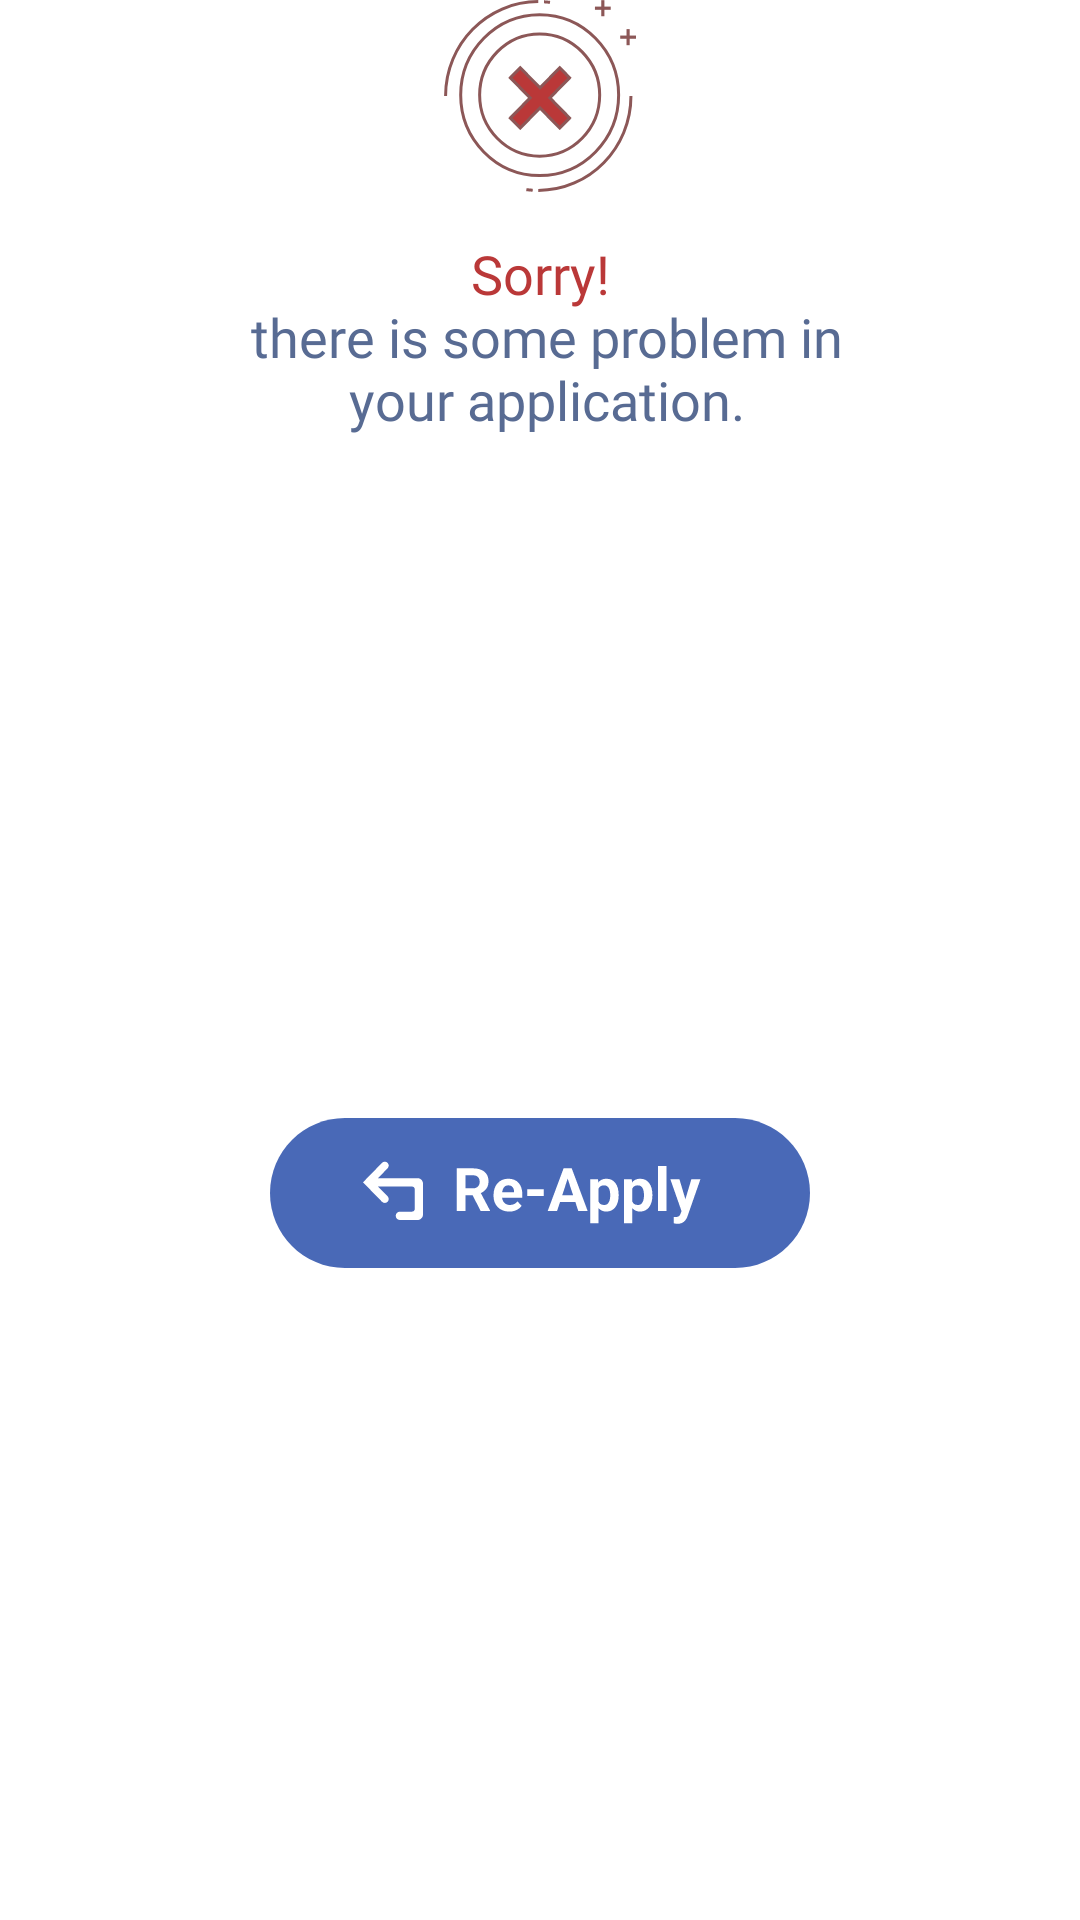

This screen was rendered from an Android layout file. Write that file and the resources it references.
<!-- AndroidManifest.xml: application theme Theme.ESPOnBoarding -->
<!-- res/layout/final_last_rejected.xml -->
<?xml version="1.0" encoding="utf-8"?>
<layout xmlns:android="http://schemas.android.com/apk/res/android"
    xmlns:app="http://schemas.android.com/apk/res-auto">

    <data>

    </data>

    <androidx.constraintlayout.widget.ConstraintLayout
        android:layout_width="match_parent"
        android:layout_height="wrap_content"
        android:id="@+id/final_rejected"
        android:clickable="true"
        android:focusable="true">

        <androidx.appcompat.widget.AppCompatImageView
            android:id="@+id/iv_cross"
            android:layout_width="wrap_content"
            android:layout_height="wrap_content"
            android:foregroundGravity="center"
            android:src="@drawable/ic_cross_icon"
            app:layout_constraintEnd_toEndOf="parent"
            app:layout_constraintStart_toStartOf="parent"
            app:layout_constraintTop_toTopOf="parent" />

    <androidx.appcompat.widget.AppCompatTextView
        android:layout_width="wrap_content"
        android:layout_height="wrap_content"
        android:layout_marginTop="@dimen/_15DP"
        android:gravity="center"
        android:text="@string/sorry_there_is_some_problem_in_your_application"
        android:textColor="@color/black_5B"
        android:textSize="@dimen/_18SP"
        android:id="@+id/sorry"
        app:fontFamily="@font/roboto_bold"
        app:layout_constraintEnd_toEndOf="parent"
        app:layout_constraintStart_toStartOf="parent"
        app:layout_constraintTop_toBottomOf="@id/iv_cross" />


        <androidx.appcompat.widget.AppCompatButton
            android:id="@+id/re_apply_btn"
            style="@style/custombutton"
            android:layout_width="wrap_content"
            android:layout_height="wrap_content"
            android:layout_marginStart="@dimen/_30DP"
            android:layout_marginTop="@dimen/_30DP"
            android:layout_marginEnd="@dimen/_30DP"
            android:layout_marginBottom="@dimen/_20DP"
            android:background="@drawable/ic_reapply_button"
            android:fontFamily="@font/roboto_regular"
            android:gravity="center"
            app:layout_constraintBottom_toBottomOf="parent"
            app:layout_constraintEnd_toEndOf="parent"
            app:layout_constraintTop_toBottomOf="@id/sorry"
            app:layout_constraintStart_toStartOf="parent" />

    </androidx.constraintlayout.widget.ConstraintLayout>
</layout>
<!-- resources referenced by this layout -->
<resources>
  <color name="black_5B">#586B93</color>
  <dimen name="_15DP">15dp</dimen>
  <dimen name="_18SP">18sp</dimen>
  <dimen name="_20DP">20dp</dimen>
  <dimen name="_30DP">30dp</dimen>
  <!-- drawable ic_cross_icon: vector/xml drawable (drawable, 2706 chars, omitted) -->
  <!-- drawable ic_reapply_button: vector/xml drawable (drawable, 5847 chars, omitted) -->
  <string name="sorry_there_is_some_problem_in_your_application"><font color="#BA3838">Sorry!\n</font> there is some problem in\n your application.</string>
  <style name="custombutton">
          <item name="android:layout_width">match_parent</item>
          <item name="android:layout_height">wrap_content</item>
          <item name="android:padding">@dimen/_10DP</item>
          <item name="android:textSize">@dimen/_20SP</item>
          <item name="android:textColor">@color/white</item>
          <item name="android:fontFamily">@font/roboto_medium</item>
          <item name="android:textAllCaps">false</item>
      </style>
  <style name="Theme.ESPOnBoarding" parent="Theme.MaterialComponents.Light.NoActionBar">
          
          <item name="android:forceDarkAllowed" tools:targetApi="q">false</item>
  
          <item name="colorPrimary">@color/purple_500</item>
  
          <item name="colorPrimaryVariant">@color/purple_700</item>
          <item name="colorOnPrimary">@color/white</item>
  
          
          <item name="colorSecondary">@color/teal_200</item>
          <item name="colorSecondaryVariant">@color/teal_700</item>
          <item name="colorOnSecondary">@color/black</item>
          
  
  
             <item name="android:windowFullscreen">false</item>
          <item name="windowNoTitle">true</item>
          <item name="colorPrimaryDark">@color/light_grey_ec</item>
  
          
          <item name="android:windowLightStatusBar">true</item>
  
      </style>
  <dimen name="_10DP">10dp</dimen>
  <dimen name="_20SP">20sp</dimen>
  <color name="white">#FFFFFF</color>
  <color name="purple_500">#FF6200EE</color>
  <color name="purple_700">#FF3700B3</color>
  <color name="teal_200">#FF03DAC5</color>
  <color name="teal_700">#FF018786</color>
  <color name="black">#000000</color>
  <color name="light_grey_ec">#E6EEFC</color>
</resources>
